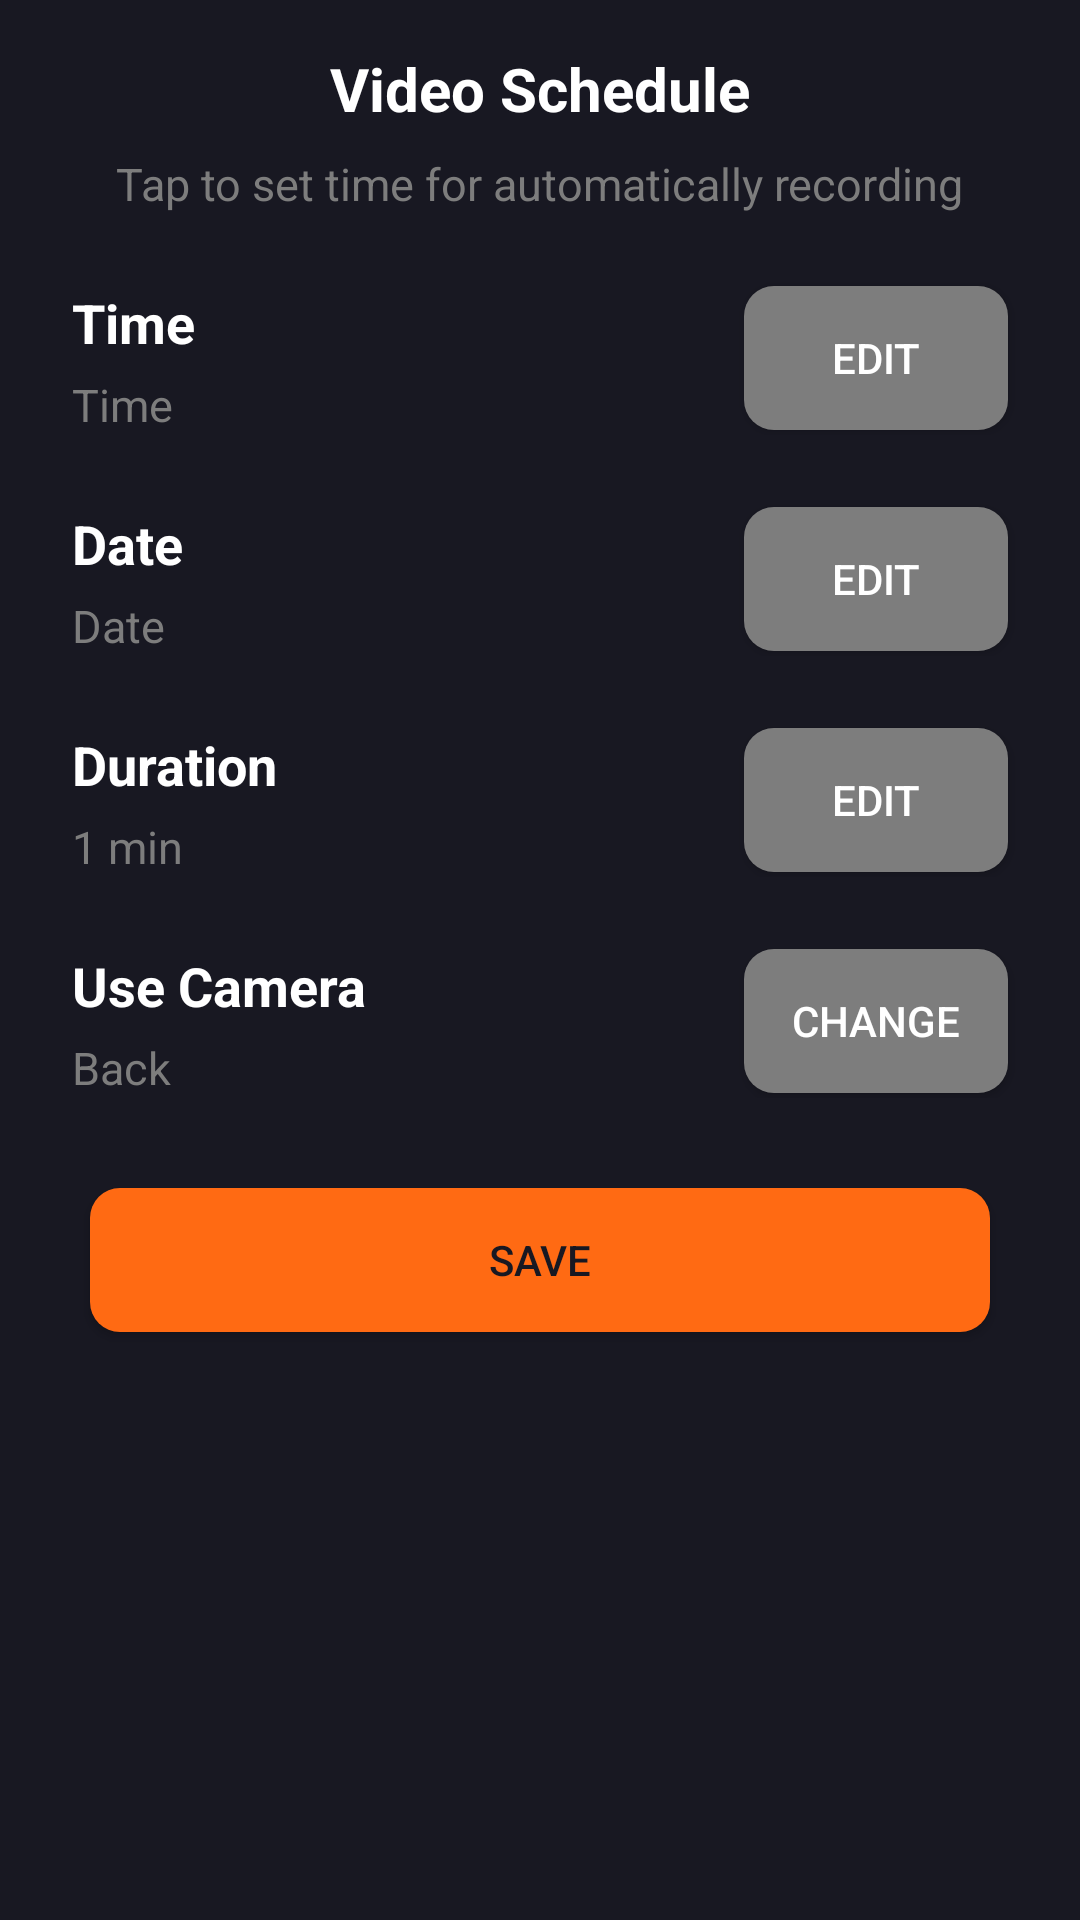

Reconstruct the res/layout file that produces this screen, plus the resources it refers to.
<!-- AndroidManifest.xml: application theme Theme.BackgroundVideoMaker -->
<!-- res/layout/activity_video_schedule.xml -->
<?xml version="1.0" encoding="utf-8"?>
<RelativeLayout
    xmlns:android="http://schemas.android.com/apk/res/android"
    xmlns:app="http://schemas.android.com/apk/res-auto"
    xmlns:tools="http://schemas.android.com/tools"
    android:layout_width="match_parent"
    android:layout_height="match_parent"
    android:background="@color/bg_color"
    android:orientation="vertical"
    tools:context=".app_ui.activity.settings.ui.VideoScheduleActivity">

    <LinearLayout
        android:layout_width="match_parent"
        android:layout_height="wrap_content"
        android:orientation="vertical">

    <TextView
        android:id="@+id/text_view_appearance_title"
        style="@style/SettingsGroupTitleTextViewStyle"
        android:layout_width="wrap_content"
        android:layout_height="wrap_content"
        android:layout_gravity="center"
        android:layout_marginHorizontal="@dimen/default_margin"
        android:layout_marginTop="@dimen/default_margin"
        android:textSize="20sp"
        android:text="Video Schedule" />

    <TextView
        style="@style/SmallTextViewStyle"
        android:layout_width="wrap_content"
        android:layout_height="wrap_content"
        android:layout_gravity="center"
        android:layout_marginHorizontal="@dimen/default_margin_small"
        android:layout_marginTop="@dimen/default_margin_small"
        android:text="Tap to set time for automatically recording" />



    <LinearLayout
        android:layout_width="match_parent"
        android:layout_height="wrap_content"
        android:layout_marginTop="@dimen/default_margin_small"
        android:layout_marginLeft="@dimen/default_margin_small"
        android:layout_marginRight="@dimen/default_margin_small"
        android:orientation="horizontal">


        <LinearLayout
            android:layout_width="match_parent"
            android:layout_height="wrap_content"
            android:layout_weight="1"
            android:orientation="vertical">

            <TextView
                style="@style/SettingsGroupTitleTextViewStyle"
                android:layout_width="wrap_content"
                android:layout_height="wrap_content"
                android:layout_marginHorizontal="@dimen/default_margin"
                android:layout_marginTop="@dimen/default_margin"
                android:textSize="18sp"
                android:text="Time" />

            <TextView
                android:id="@+id/tv_Time"
                style="@style/SmallTextViewStyle"
                android:layout_width="wrap_content"
                android:layout_height="wrap_content"
                android:layout_marginTop="5dp"
                android:layout_marginHorizontal="@dimen/default_margin"
                android:text="Time" />

        </LinearLayout>

        <androidx.appcompat.widget.AppCompatButton
            android:id="@+id/btn_time"
            android:layout_width="wrap_content"
            android:layout_height="wrap_content"
            android:layout_marginHorizontal="@dimen/default_margin"
            android:layout_marginTop="@dimen/default_margin"
            android:background="@drawable/corner_shape_bg"
            android:backgroundTint="@color/secondary_text_color"
            android:padding="5dp"
            android:textColor="@color/white"
            android:text="Edit" />

    </LinearLayout>


    <LinearLayout
        android:layout_width="match_parent"
        android:layout_height="wrap_content"
        android:layout_marginTop="@dimen/default_margin_small"
        android:layout_marginLeft="@dimen/default_margin_small"
        android:layout_marginRight="@dimen/default_margin_small"
        android:orientation="horizontal">


        <LinearLayout
            android:layout_width="match_parent"
            android:layout_height="wrap_content"
            android:layout_weight="1"
            android:orientation="vertical">

            <TextView
                style="@style/SettingsGroupTitleTextViewStyle"
                android:layout_width="wrap_content"
                android:layout_height="wrap_content"
                android:layout_marginHorizontal="@dimen/default_margin"
                android:layout_marginTop="@dimen/default_margin"
                android:textSize="18sp"
                android:text="Date" />

            <TextView
                android:id="@+id/tv_Date"
                style="@style/SmallTextViewStyle"
                android:layout_width="wrap_content"
                android:layout_height="wrap_content"
                android:layout_marginTop="5dp"
                android:layout_marginHorizontal="@dimen/default_margin"
                android:text="Date" />

        </LinearLayout>

        <androidx.appcompat.widget.AppCompatButton
            android:id="@+id/btn_Date"
            android:layout_width="wrap_content"
            android:layout_height="wrap_content"
            android:layout_marginHorizontal="@dimen/default_margin"
            android:layout_marginTop="@dimen/default_margin"
            android:background="@drawable/corner_shape_bg"
            android:backgroundTint="@color/secondary_text_color"

            android:padding="5dp"
            android:textColor="@color/white"
            android:text="Edit" />

    </LinearLayout>

    <LinearLayout
        android:layout_width="match_parent"
        android:layout_height="wrap_content"
        android:layout_marginTop="@dimen/default_margin_small"
        android:layout_marginLeft="@dimen/default_margin_small"
        android:layout_marginRight="@dimen/default_margin_small"
        android:orientation="horizontal">


        <LinearLayout
            android:layout_width="match_parent"
            android:layout_height="wrap_content"
            android:layout_weight="1"
            android:orientation="vertical">

            <TextView
                style="@style/SettingsGroupTitleTextViewStyle"
                android:layout_width="wrap_content"
                android:layout_height="wrap_content"
                android:layout_marginHorizontal="@dimen/default_margin"
                android:layout_marginTop="@dimen/default_margin"
                android:textSize="18sp"
                android:text="Duration" />

            <TextView
                android:id="@+id/tv_Duration"
                style="@style/SmallTextViewStyle"
                android:layout_width="wrap_content"
                android:layout_height="wrap_content"
                android:layout_marginTop="5dp"
                android:layout_marginHorizontal="@dimen/default_margin"
                android:text="1 min" />

        </LinearLayout>

        <androidx.appcompat.widget.AppCompatButton
            android:id="@+id/btn_Duration"
            android:layout_width="wrap_content"
            android:layout_height="wrap_content"
            android:layout_marginHorizontal="@dimen/default_margin"
            android:layout_marginTop="@dimen/default_margin"
            android:background="@drawable/corner_shape_bg"
            android:backgroundTint="@color/secondary_text_color"

            android:padding="5dp"
            android:textColor="@color/white"
            android:text="Edit" />

    </LinearLayout>

    <LinearLayout
        android:layout_width="match_parent"
        android:layout_height="wrap_content"
        android:layout_marginTop="@dimen/default_margin_small"
        android:layout_marginLeft="@dimen/default_margin_small"
        android:layout_marginRight="@dimen/default_margin_small"
        android:orientation="horizontal">


        <LinearLayout
            android:layout_width="match_parent"
            android:layout_height="wrap_content"
            android:layout_weight="1"
            android:orientation="vertical">

            <TextView
                style="@style/SettingsGroupTitleTextViewStyle"
                android:layout_width="wrap_content"
                android:layout_height="wrap_content"
                android:layout_marginHorizontal="@dimen/default_margin"
                android:layout_marginTop="@dimen/default_margin"
                android:textSize="18sp"
                android:text="Use Camera" />

            <TextView
                android:id="@+id/tv_Camera"
                style="@style/SmallTextViewStyle"
                android:layout_width="wrap_content"
                android:layout_height="wrap_content"
                android:layout_marginTop="5dp"
                android:layout_marginHorizontal="@dimen/default_margin"
                android:text="Back" />

        </LinearLayout>

        <androidx.appcompat.widget.AppCompatButton
            android:id="@+id/btn_Camera"
            android:layout_width="wrap_content"
            android:layout_height="wrap_content"
            android:layout_marginHorizontal="@dimen/default_margin"
            android:layout_marginTop="@dimen/default_margin"
            android:background="@drawable/corner_shape_bg"
            android:backgroundTint="@color/secondary_text_color"

            android:padding="5dp"
            android:textColor="@color/white"
            android:text="Change" />

    </LinearLayout>


    <androidx.appcompat.widget.AppCompatButton
        android:id="@+id/btn_Save"
        android:layout_width="match_parent"
        android:layout_height="wrap_content"
        android:layout_gravity="center"
        android:layout_margin="30dp"
        android:background="@drawable/corner_shape_bg"
        android:padding="5dp"
        android:textColor="@color/bg_color"
        android:text="Save" />


    </LinearLayout>
    <FrameLayout
        android:visibility="gone"
        android:id="@+id/banner_container"
        android:layout_width="match_parent"
        android:layout_height="@dimen/banner_height"
        android:background="@color/light_blue_200"
        android:layout_alignParentBottom="true"
        >

        <TextView
            android:id="@+id/loading_tv"
            android:layout_width="match_parent"
            android:layout_height="match_parent"
            android:background="@color/transparent"
            android:gravity="center"
            android:text="@string/ad_loading" />


        <com.facebook.shimmer.ShimmerFrameLayout
            android:id="@+id/shimmer_view_container"
            android:layout_width="match_parent"
            android:layout_height="match_parent"
            android:layout_margin="4dp"
            android:background="@drawable/round_corner_banner_shimmer_bg" />
    </FrameLayout>

</RelativeLayout>
<!-- resources referenced by this layout -->
<resources>
  <color name="bg_color">@color/app_color</color>
  <color name="light_blue_200">#81D4FA</color>
  <color name="secondary_text_color">@color/gray</color>
  <color name="transparent">#00000000</color>
  <color name="white">#FFFFFFFF</color>
  <dimen name="banner_height">70dp</dimen>
  <dimen name="default_margin">16dp</dimen>
  <dimen name="default_margin_small">8dp</dimen>
  <!-- drawable corner_shape_bg (drawable) -->
  <?xml version="1.0" encoding="utf-8"?>
  <shape xmlns:android="http://schemas.android.com/apk/res/android"
      android:shape='rectangle'>
  
      <corners android:radius="10dp" />
      <solid android:color="@color/bg_button" />
  
  </shape>
  <!-- drawable round_corner_banner_shimmer_bg (drawable) -->
  <shape xmlns:android="http://schemas.android.com/apk/res/android"
      android:shape="rectangle">
      <corners android:radius="4dp"/>
      <solid
          android:color="@color/bg_color"/>
  
  </shape>
  <string name="ad_loading">Ad loading</string>
  <style name="SettingsGroupTitleTextViewStyle">
          <item name="android:textColor">@color/white</item>
          <item name="android:textSize">@dimen/default_text_size_small2</item>
          <item name="android:textStyle">bold</item>
      </style>
  <style name="SmallTextViewStyle">
          <item name="android:textSize">@dimen/default_text_size_small</item>
          <item name="android:textColor">@color/secondary_text_color</item>
      </style>
  <style name="Theme.BackgroundVideoMaker" parent="Theme.MaterialComponents.DayNight.NoActionBar">
          
          <item name="colorPrimary">@color/app_color</item>
          <item name="colorPrimaryVariant">@color/app_color</item>
          <item name="colorOnPrimary">@color/white</item>
          
          <item name="colorSecondary">@color/app_color_primary</item>
          <item name="colorSecondaryVariant">@color/app_color_primary</item>
          <item name="colorOnSecondary">@color/black</item>
          
          <item name="android:statusBarColor" tools:targetApi="l">?attr/colorPrimaryVariant</item>
          
      </style>
  <color name="app_color">#181822</color>
  <color name="gray">#7D7D7D</color>
  <color name="bg_button">@color/app_color_primary</color>
  <dimen name="default_text_size_small2">14sp</dimen>
  <dimen name="default_text_size_small">15sp</dimen>
  <color name="app_color_primary">#FF6A13</color>
  <color name="black">#FF000000</color>
</resources>
